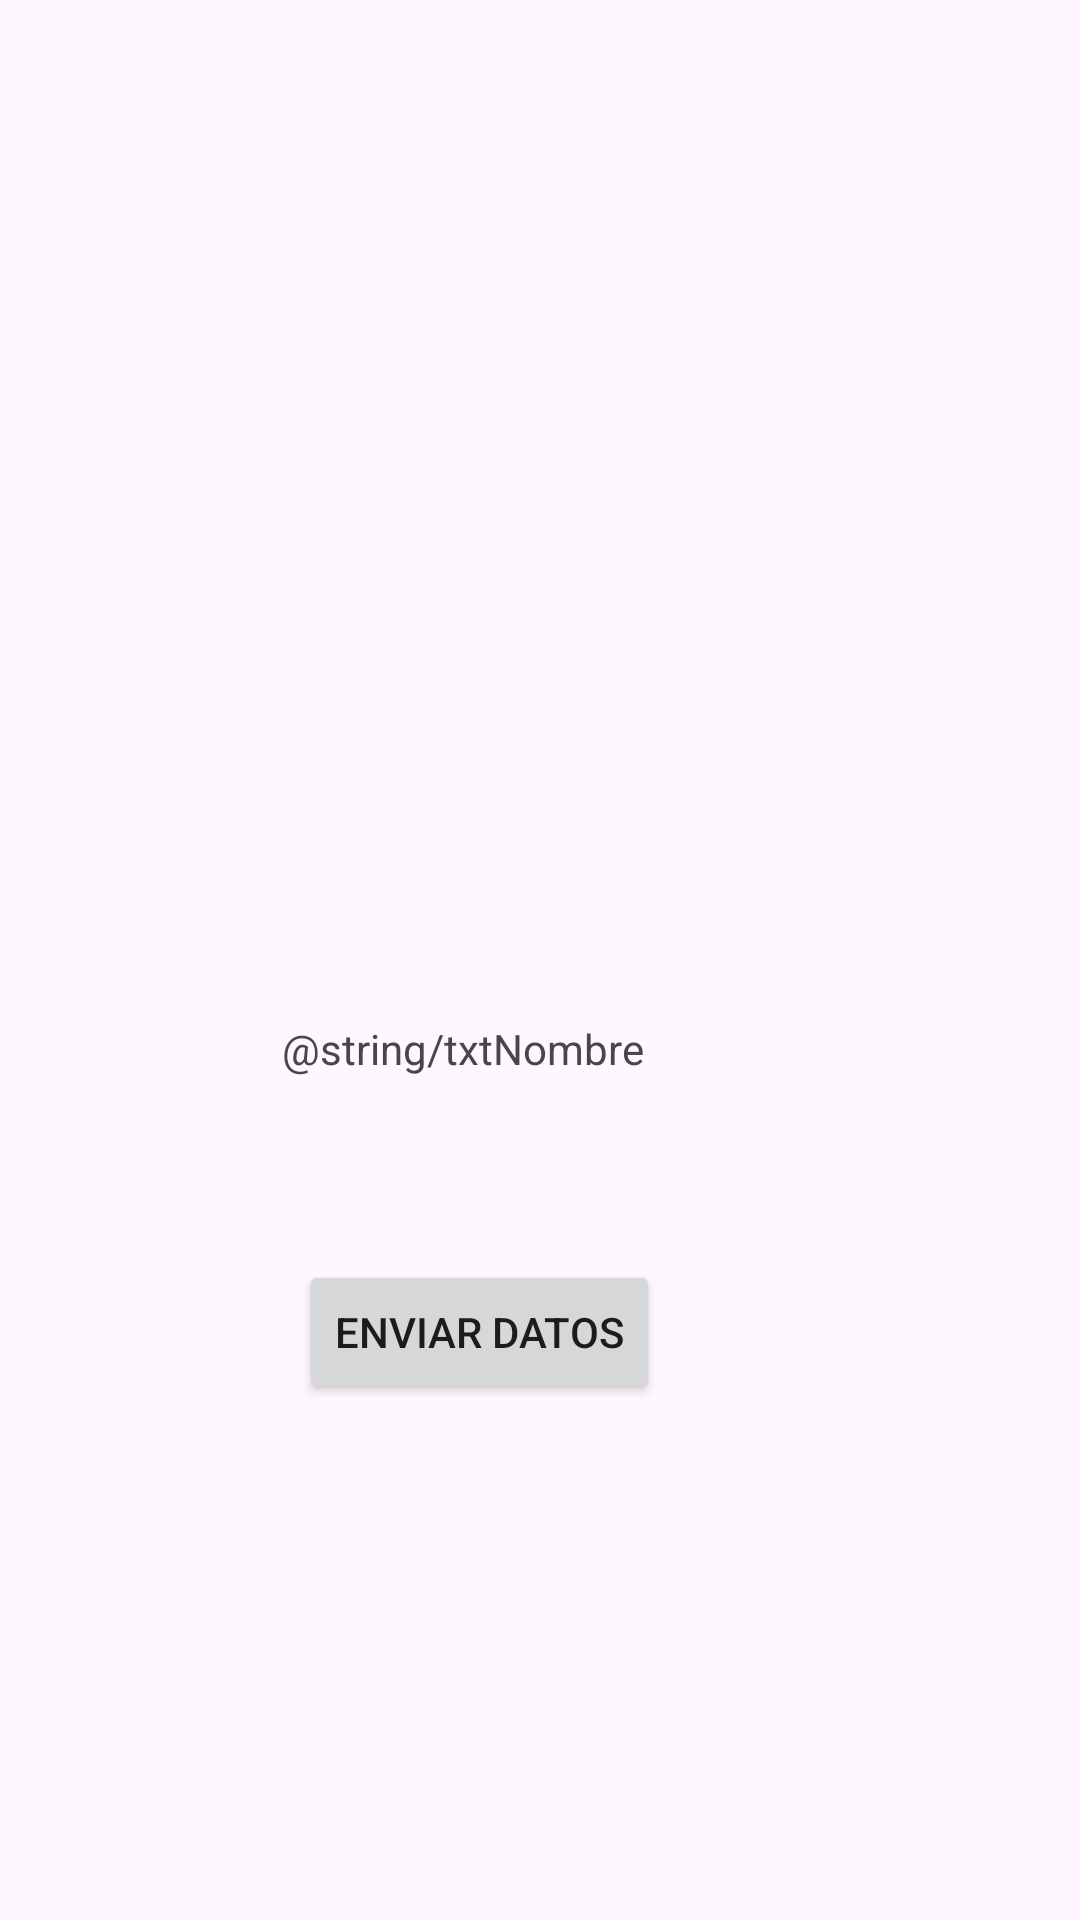

Android layout source for this screen:
<!-- AndroidManifest.xml: application theme Theme.Actividad12 -->
<!-- res/layout/activity_main.xml -->
<?xml version="1.0" encoding="utf-8"?>
<androidx.constraintlayout.widget.ConstraintLayout xmlns:android="http://schemas.android.com/apk/res/android"
    xmlns:app="http://schemas.android.com/apk/res-auto"
    xmlns:tools="http://schemas.android.com/tools"
    android:id="@+id/main"
    android:layout_width="match_parent"
    android:layout_height="match_parent"
    tools:context=".MainActivity">

    <Button
        android:id="@+id/btnEnviar"
        android:layout_width="wrap_content"
        android:layout_height="wrap_content"
        android:layout_marginTop="420dp"
        android:layout_marginEnd="140dp"
        android:text="@string/botonEnviar"
        app:layout_constraintEnd_toEndOf="parent"
        app:layout_constraintTop_toTopOf="parent" />

    <TextView
        android:id="@+id/textView3"
        android:layout_width="wrap_content"
        android:layout_height="wrap_content"
        android:layout_marginStart="175dp"
        android:layout_marginTop="340dp"
        android:layout_marginEnd="178dp"
        android:text="@string/txtNombre"
        app:layout_constraintEnd_toEndOf="parent"
        app:layout_constraintHorizontal_bias="0.714"
        app:layout_constraintStart_toStartOf="parent"
        app:layout_constraintTop_toTopOf="parent" />

</androidx.constraintlayout.widget.ConstraintLayout>
<!-- resources referenced by this layout -->
<resources>
  <string name="botonEnviar">Enviar Datos</string>
  <style name="Theme.Actividad12" parent="Base.Theme.Actividad12" />
  <style name="Base.Theme.Actividad12" parent="Theme.Material3.DayNight.NoActionBar">
          
          
      </style>
</resources>
